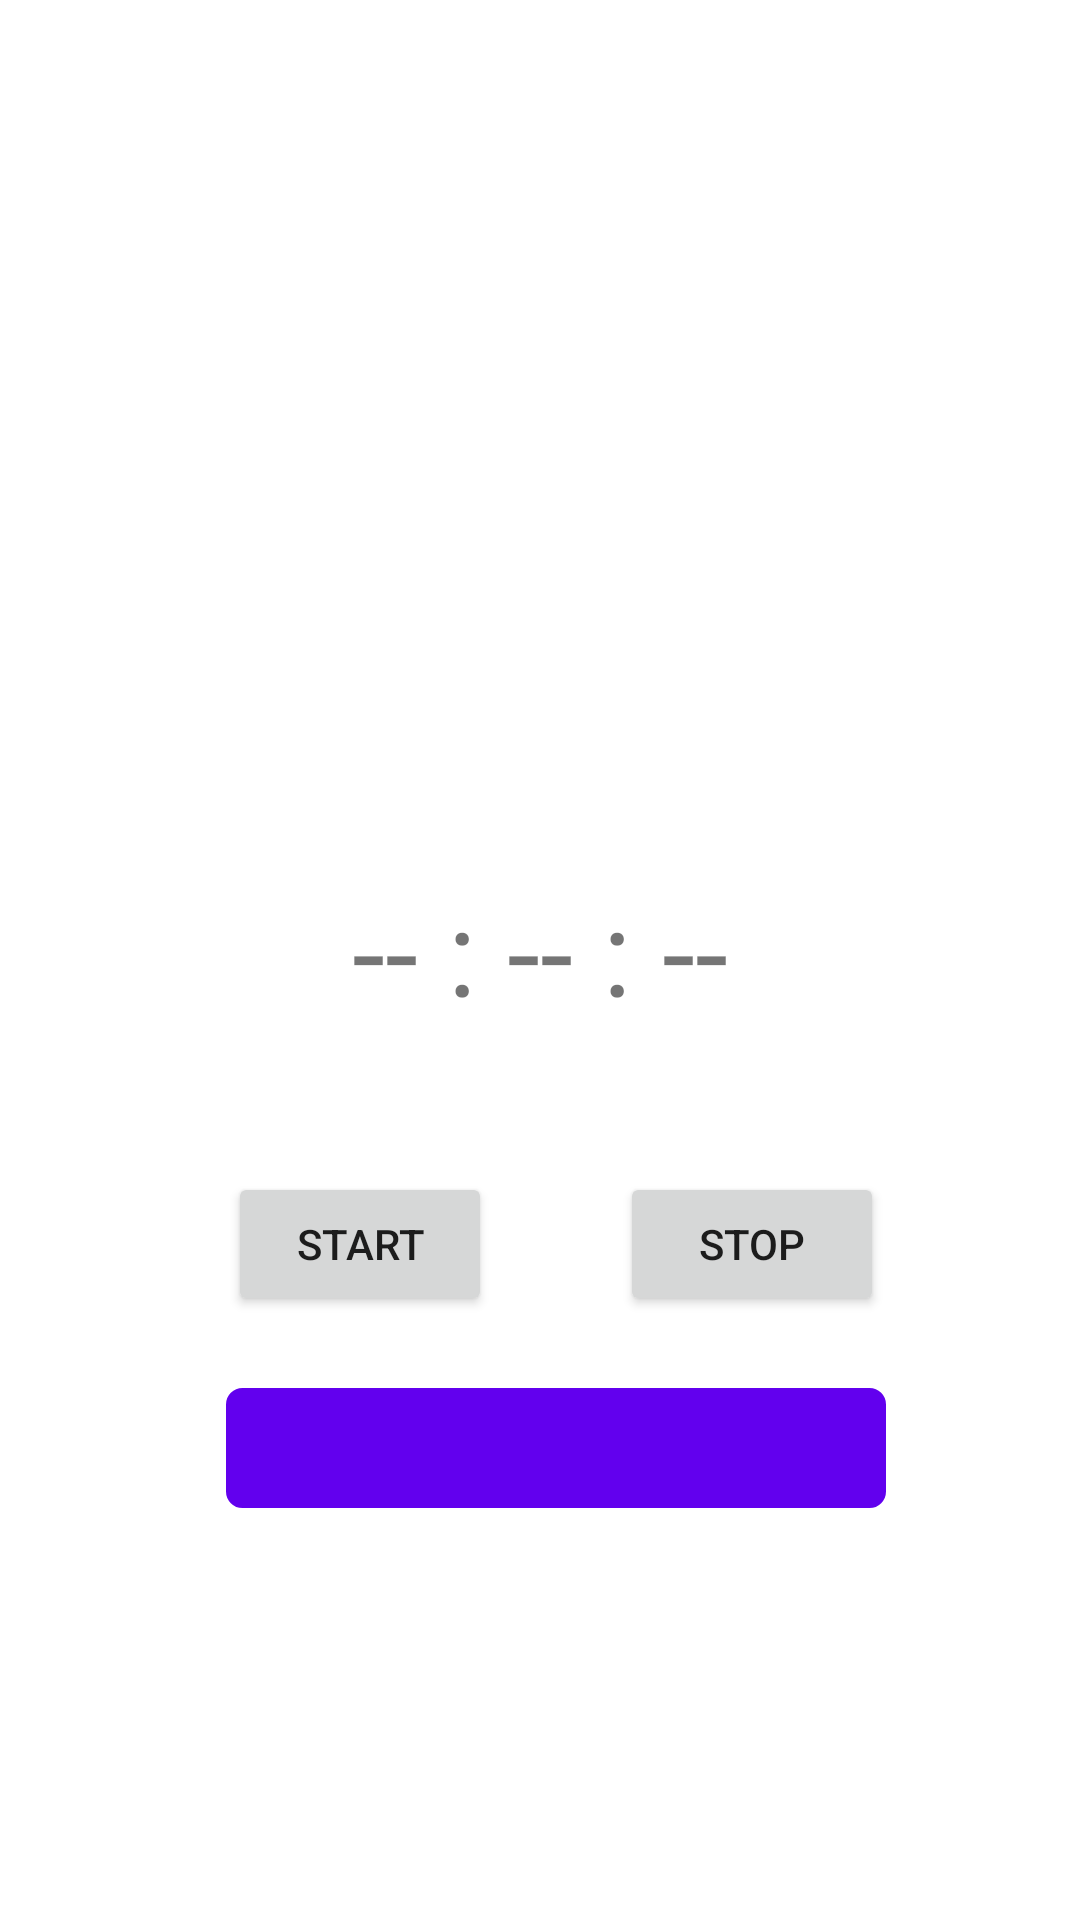

Layout XML and referenced resources for this Android screen:
<!-- AndroidManifest.xml: application theme Theme.SimpleTrack -->
<!-- res/layout/timer_fragment.xml -->
<?xml version="1.0" encoding="utf-8"?>
<androidx.constraintlayout.widget.ConstraintLayout xmlns:android="http://schemas.android.com/apk/res/android"
    xmlns:app="http://schemas.android.com/apk/res-auto"
    xmlns:tools="http://schemas.android.com/tools"
    android:layout_width="match_parent"
    android:layout_height="match_parent"
    android:backgroundTintMode="add">

    <Button
        android:id="@+id/startButton"
        android:layout_width="wrap_content"
        android:layout_height="wrap_content"
        android:layout_marginStart="76dp"
        android:text="@string/start"
        app:layout_constraintBottom_toBottomOf="parent"
        app:layout_constraintStart_toStartOf="parent"
        app:layout_constraintTop_toTopOf="parent"
        app:layout_constraintVertical_bias="0.65999997" />

    <Button
        android:id="@+id/stopButton"
        android:layout_width="wrap_content"
        android:layout_height="wrap_content"
        android:text="@string/stop"
        app:layout_constraintBottom_toBottomOf="parent"
        app:layout_constraintEnd_toEndOf="parent"
        app:layout_constraintHorizontal_bias="0.396"
        app:layout_constraintStart_toEndOf="@+id/startButton"
        app:layout_constraintTop_toTopOf="parent"
        app:layout_constraintVertical_bias="0.65999997" />

    <TextView
        android:id="@+id/timer"
        android:layout_width="0dp"
        android:layout_height="60dp"
        android:text="@string/time"
        android:textAlignment="center"
        android:textSize="40sp"
        app:layout_constraintBottom_toBottomOf="parent"
        app:layout_constraintEnd_toEndOf="parent"
        app:layout_constraintStart_toStartOf="parent"
        app:layout_constraintTop_toTopOf="parent"/>

    <Spinner
        android:id="@+id/taskDropdown"
        android:layout_width="220dp"
        android:layout_height="40dp"
        android:background="@drawable/layout_corners_shape"
        android:backgroundTint="#6200EE"
        android:foregroundTint="#FFFFFF"
        android:foregroundTintMode="src_over"
        android:spinnerMode="dropdown"
        android:textAlignment="center"
        android:textColor="@android:color/white"
        android:visibility="visible"
        app:layout_constraintBottom_toBottomOf="parent"
        app:layout_constraintEnd_toEndOf="@+id/stopButton"
        app:layout_constraintStart_toStartOf="@+id/startButton"
        app:layout_constraintTop_toBottomOf="@+id/timer"
        app:layout_constraintVertical_bias="0.45"/>

    <EditText
        android:id="@+id/customTasknameInput"
        android:layout_width="wrap_content"
        android:layout_height="wrap_content"
        android:ems="10"
        android:inputType="text"
        android:text="@string/customTask"
        android:visibility="invisible"
        app:layout_constraintBottom_toBottomOf="parent"
        app:layout_constraintEnd_toEndOf="parent"
        app:layout_constraintHorizontal_bias="0.477"
        app:layout_constraintStart_toStartOf="parent"
        app:layout_constraintTop_toBottomOf="@+id/taskDropdown"
        app:layout_constraintVertical_bias="0.247" />

</androidx.constraintlayout.widget.ConstraintLayout>
<!-- resources referenced by this layout -->
<resources>
  <!-- drawable layout_corners_shape (drawable) -->
  <?xml version="1.0" encoding="utf-8"?>
  <shape xmlns:android="http://schemas.android.com/apk/res/android">
      <corners android:radius="3dp" />
      <solid android:color="#fff" />
      <stroke android:width="5dp" android:color="#d1d1d1"/>
  </shape>
  <string name="customTask">Your Taskname</string>
  <string name="start">Start</string>
  <string name="stop">Stop</string>
  <string name="time">-- : -- : --</string>
  <style name="Theme.SimpleTrack" parent="Theme.MaterialComponents.DayNight.DarkActionBar">
          
          <item name="colorPrimary">@color/purple_500</item>
          <item name="colorPrimaryVariant">@color/purple_700</item>
          <item name="colorOnPrimary">@color/white</item>
          
          <item name="colorSecondary">@color/teal_200</item>
          <item name="colorSecondaryVariant">@color/teal_700</item>
          <item name="colorOnSecondary">@color/black</item>
          
          <item name="android:statusBarColor" tools:targetApi="l">?attr/colorPrimaryVariant</item>
          
      </style>
  <color name="purple_500">#FF6200EE</color>
  <color name="purple_700">#FF3700B3</color>
  <color name="white">#FFFFFFFF</color>
  <color name="teal_200">#FF03DAC5</color>
  <color name="teal_700">#FF018786</color>
  <color name="black">#FF000000</color>
</resources>
